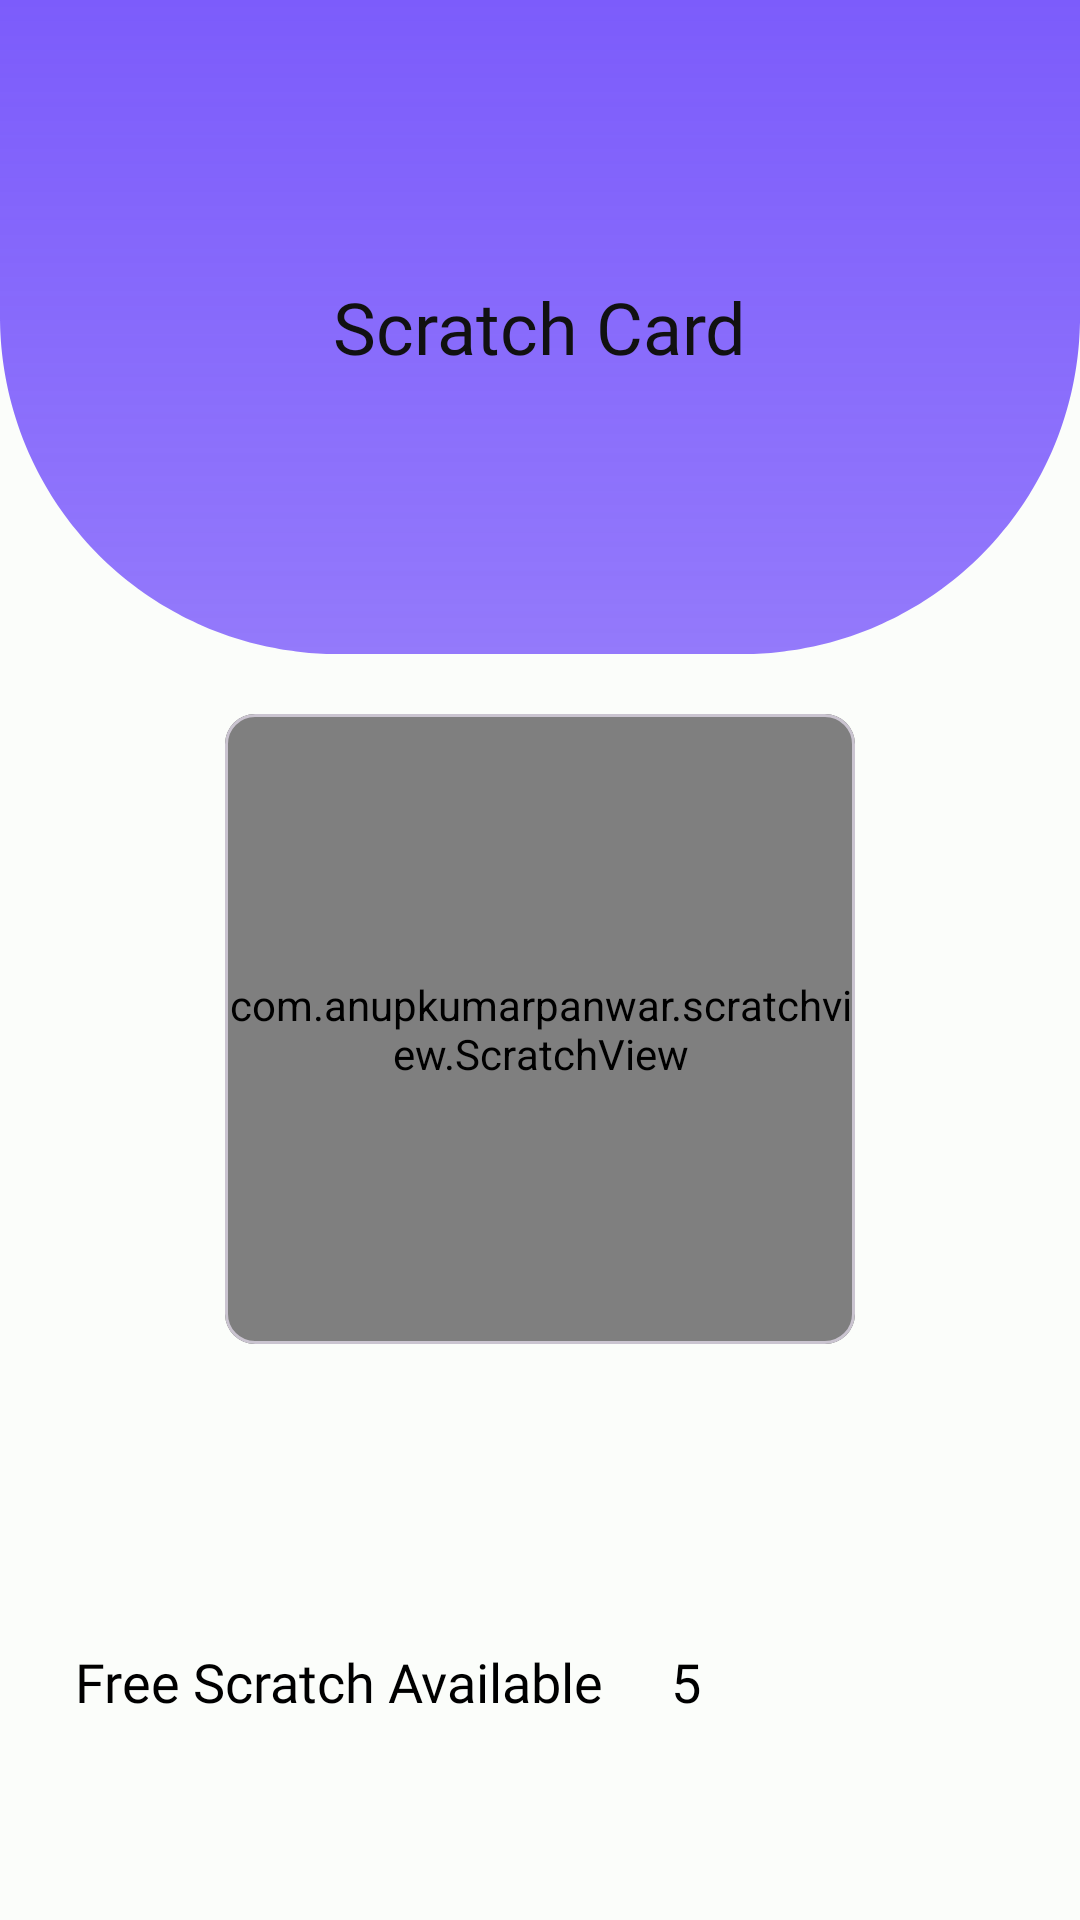

The Android layout XML behind this screen, and the referenced resources:
<!-- AndroidManifest.xml: application theme AppTheme -->
<!-- res/layout/activity_scratch__card.xml -->
<?xml version="1.0" encoding="utf-8"?>
<androidx.constraintlayout.widget.ConstraintLayout xmlns:android="http://schemas.android.com/apk/res/android"
    xmlns:app="http://schemas.android.com/apk/res-auto"
    xmlns:tools="http://schemas.android.com/tools"
    android:layout_width="match_parent"
    android:layout_height="match_parent"
    android:fillViewport="true"
    tools:context=".Advance_Opction.withdralhistory">

    <RelativeLayout
        android:id="@+id/appbarxx"
        android:layout_width="match_parent"
        android:layout_height="wrap_content"
        android:background="@drawable/ic_homepageassest2"
        app:elevation="0dp"
        app:layout_constraintEnd_toEndOf="parent"
        app:layout_constraintStart_toStartOf="parent"
        app:layout_constraintTop_toTopOf="parent">

        <TextView
            android:layout_width="wrap_content"
            android:layout_height="wrap_content"
            android:layout_centerInParent="true"
            android:fontFamily="@font/poppins_medium"
            android:text="Scratch Card"
            android:textColor="#111111"
            android:textSize="24sp"
            android:textStyle="normal" />
    </RelativeLayout>

    <com.google.android.material.card.MaterialCardView
        android:id="@+id/cardView"
        android:layout_width="210dp"
        android:layout_height="210dp"
        android:layout_centerHorizontal="true"
        android:layout_marginTop="20dp"
        android:elevation="8dp"
        app:cardCornerRadius="10dp"
        app:layout_constraintEnd_toEndOf="parent"
        app:layout_constraintStart_toStartOf="parent"
        app:layout_constraintTop_toBottomOf="@+id/appbarxx">

        <LinearLayout
            android:layout_width="match_parent"
            android:layout_height="match_parent"
            android:gravity="center"
            android:orientation="vertical"
            android:padding="20dp">

            <ImageView
                android:layout_width="100dp"
                android:layout_height="100dp"
                android:contentDescription="@string/app_name"
                android:src="@drawable/trophy" />

            <TextView
                android:id="@+id/scratchViewwin"
                android:layout_width="match_parent"
                android:layout_height="wrap_content"
                android:layout_margin="10dp"
                android:fontFamily="@font/poppins_semibold"
                android:gravity="center"
                android:includeFontPadding="false"
                android:textColor="#212121"
                android:textSize="20sp" />

        </LinearLayout>


        <com.anupkumarpanwar.scratchview.ScratchView
            android:id="@+id/scratchView"
            android:layout_width="match_parent"
            android:layout_height="match_parent"
            app:overlay_height="210dp"
            app:overlay_image="@drawable/scratch"
            app:overlay_width="210dp" />


    </com.google.android.material.card.MaterialCardView>

    <TextView
        android:id="@+id/spinDessnew"
        android:layout_width="wrap_content"
        android:layout_height="wrap_content"
        android:layout_below="@id/cardView"
        android:layout_marginStart="20dp"
        android:layout_marginTop="35dp"
        android:fontFamily="@font/poppins_medium"
        android:includeFontPadding="false"
        android:padding="5dp"
        android:text="Free Scratch Available "
        android:textColor="@android:color/black"
        android:textSize="18sp"
        app:layout_constraintBottom_toBottomOf="parent"
        app:layout_constraintStart_toStartOf="parent"
        app:layout_constraintTop_toBottomOf="@+id/cardView" />

    <TextView
        android:id="@+id/spinCountsnew"
        android:layout_width="wrap_content"
        android:layout_height="wrap_content"
        android:layout_below="@id/cardView"
        android:layout_marginStart="8dp"
        android:layout_marginTop="35dp"
        android:layout_toRightOf="@+id/spinDessnew"
        android:fontFamily="@font/poppins_medium"
        android:includeFontPadding="false"
        android:padding="5dp"
        android:text="5"
        android:textColor="@android:color/black"
        android:textSize="18sp"
        app:layout_constraintBottom_toBottomOf="parent"
        app:layout_constraintStart_toEndOf="@+id/spinDessnew"
        app:layout_constraintTop_toBottomOf="@+id/cardView" />
</androidx.constraintlayout.widget.ConstraintLayout>
<!-- resources referenced by this layout -->
<resources>
  <!-- drawable ic_homepageassest2: vector/xml drawable (drawable, 4744 chars, omitted) -->
  <string name="app_name">Babydoge Miner Cloud Mining</string>
  <style name="AppTheme" parent="Theme.Material3.Light.NoActionBar">
          <item name="colorPrimary">@color/md_theme_light_primary</item>
          <item name="colorOnPrimary">@color/md_theme_light_onPrimary</item>
          <item name="colorPrimaryContainer">@color/md_theme_light_primaryContainer</item>
          <item name="colorOnPrimaryContainer">@color/md_theme_light_onPrimaryContainer</item>
          <item name="colorSecondary">@color/md_theme_light_secondary</item>
          <item name="colorOnSecondary">@color/md_theme_light_onSecondary</item>
          <item name="colorSecondaryContainer">@color/md_theme_light_secondaryContainer</item>
          <item name="colorOnSecondaryContainer">@color/md_theme_light_onSecondaryContainer</item>
          <item name="colorTertiary">@color/md_theme_light_tertiary</item>
          <item name="colorOnTertiary">@color/md_theme_light_onTertiary</item>
          <item name="colorTertiaryContainer">@color/md_theme_light_tertiaryContainer</item>
          <item name="colorOnTertiaryContainer">@color/md_theme_light_onTertiaryContainer</item>
          <item name="colorError">@color/md_theme_light_error</item>
          <item name="colorErrorContainer">@color/md_theme_light_errorContainer</item>
          <item name="colorOnError">@color/md_theme_light_onError</item>
          <item name="colorOnErrorContainer">@color/md_theme_light_onErrorContainer</item>
          <item name="android:colorBackground">@color/md_theme_light_background</item>
          <item name="colorOnBackground">@color/md_theme_light_onBackground</item>
          <item name="colorSurface">@color/md_theme_light_surface</item>
          <item name="colorOnSurface">@color/md_theme_light_onSurface</item>
          <item name="colorSurfaceVariant">@color/md_theme_light_surfaceVariant</item>
          <item name="colorOnSurfaceVariant">@color/md_theme_light_onSurfaceVariant</item>
          <item name="colorOutline">@color/md_theme_light_outline</item>
          <item name="colorOnSurfaceInverse">@color/md_theme_light_inverseOnSurface</item>
          <item name="colorSurfaceInverse">@color/md_theme_light_inverseSurface</item>
          <item name="colorPrimaryInverse">@color/md_theme_light_inversePrimary</item>
      </style>
  <color name="md_theme_light_primary">#006B58</color>
  <color name="md_theme_light_onPrimary">#FFFFFF</color>
  <color name="md_theme_light_primaryContainer">#7BF8D8</color>
  <color name="md_theme_light_onPrimaryContainer">#002019</color>
  <color name="md_theme_light_secondary">#4B635B</color>
  <color name="md_theme_light_onSecondary">#FFFFFF</color>
  <color name="md_theme_light_secondaryContainer">#CDE9DE</color>
  <color name="md_theme_light_onSecondaryContainer">#07201A</color>
  <color name="md_theme_light_tertiary">#426277</color>
  <color name="md_theme_light_onTertiary">#FFFFFF</color>
  <color name="md_theme_light_tertiaryContainer">#C6E7FF</color>
  <color name="md_theme_light_onTertiaryContainer">#001E2D</color>
  <color name="md_theme_light_error">#BA1A1A</color>
  <color name="md_theme_light_errorContainer">#FFDAD6</color>
  <color name="md_theme_light_onError">#FFFFFF</color>
  <color name="md_theme_light_onErrorContainer">#410002</color>
  <color name="md_theme_light_background">#FBFDFA</color>
  <color name="md_theme_light_onBackground">#191C1B</color>
  <color name="md_theme_light_surface">#FBFDFA</color>
  <color name="md_theme_light_onSurface">#191C1B</color>
  <color name="md_theme_light_surfaceVariant">#DBE5E0</color>
  <color name="md_theme_light_onSurfaceVariant">#3F4945</color>
  <color name="md_theme_light_outline">#6F7975</color>
  <color name="md_theme_light_inverseOnSurface">#EFF1EE</color>
  <color name="md_theme_light_inverseSurface">#2E3130</color>
  <color name="md_theme_light_inversePrimary">#5DDBBC</color>
</resources>
